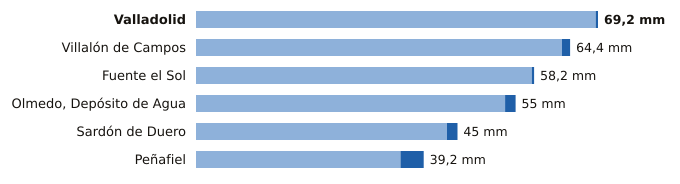

The data file committed next to this chart (first rows):
estacion, provincia, indicativo, mm_6_dias_anteriores, mm_hoy, mm_7_dias, horas_de_hoy
Valladolid, Valladolid, 2422, 68.8, 0.4, 69.2, 6
Villalón de Campos, Valladolid, 2593D, 63.0, 1.4, 64.4, 6
Fuente el Sol, Valladolid, 2517A, 57.8, 0.4, 58.2, 3
Olmedo, Depósito de Agua, Valladolid, 2503B, 53.2, 1.8, 55.0, 2
Sardón de Duero, Valladolid, 2172Y, 43.2, 1.8, 45.0, 3
Peñafiel, Valladolid, 2166Y, 35.2, 4.0, 39.2, 4
